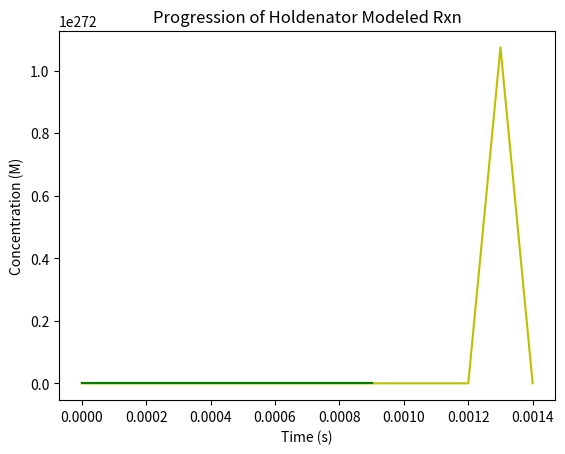

The matplotlib source for this figure:
 #!/usr/bin/env python3
# -*- coding: utf-8 -*-
"""
Created on Tues May 28 17:xx:00 2019

@author: holdenorias
"""

import numpy as np
import matplotlib.pyplot as plt

#initializing lists that will store data. 

A_list=[] #BrO3-
B_list=[] #BrO2

P_list=[] #Ce(III)
Q_list=[] #Ce(IV)

T_list=[] #Br2O4
U_list=[] #HBrO2
V_list=[] #Br2
W_list=[] #H2O
X_list=[] #H+
Y_list=[] #Br-
Z_list=[] #HOBr
x_list=[] #time
t = 0 #looper

refresh=.0001 #how many times per second the reaction rates will be updated
#you must change this number to the point your computer can barley run it once to show
#that there is not signigant change from the larger a faster running number you chose
print(1/refresh)

 #Initial concentrations
A = 0.1
B = 0.0001
P = 0.0001
Q = 0.0063
T = 0.0001
U = 0.0001
V = 0
X = 10
Y = 0
Z = 0.0001

'''
k1 = 120000
k2 = 1
k3 = 1
k4 = 1
k5 = 1
k6 = 1000000
k7 = 1
k8 = 1
k9 = 1
k10 = 100
k11 = 1
k12 = 1000
k13 = 10
k14 = 1
'''

k1 = 2300000000 
k2 = 2
k3 = 2000000
k4 = .00002
k5 = 2
k6 = 3000
k7 = 3000
k8 = .0000000075
k9 = 33
k10 = 2200
k11 = 74000
k12 = 1400000000
k13 = 62000
k14 = 7000


z=0 #value for tracking maximum change before updating rates

for x in np.arange(0,2,refresh):
    A_list+=[A] #adding current concetrations to data.
    B_list+=[B]
    P_list+=[P] #if program crashes try not adding data every loop (you are runnign out of ram)
    Q_list+=[Q]
    T_list+=[T]
    U_list+=[U]
    V_list+=[V]
    X_list+=[X]
    Y_list+=[Y]
    Z_list+=[Z]
    x_list+=[x]
    
    #calculating current rates
    r1 = k1*X*Y*Z
    r2 = k2*V
    r3 = k3*U*X*Y
    r4 = k4*Z*Z
    r5 = k5*A*X*X*Y
    r6 = k6*U*Z
    r7 = k7*U*U
    r8 = k8*A*X*Z
    r9 = k9*A*U*X
    r10 = k10*T
    r11 = k11*T
    r12 = k12*B*B
    r13 = k13*B*P*X
    r14 = k14*Q*U
    
    #updating current rates of change for each substance
    dA = -r5 + r6 + r7 - r8 - r9 + r10
    dB = 2*r11 - 2*r12
    dP = -r13 + r14
    dQ = r13 - r14
    dT = -r11 + r12
    dU = -r3 + r4 + r5 - r6 - 2*r7 + 2*r8 - r9 + r10 + r11 - r12
    dV = r1 - r2
    dX = -r1 + r2 - r3 + r4 - 2*r5 + 2*r6 + r7 - r8 - r9 + r10 - r13 + r14
    dY = -r1 + r2 - r3 + r4 - r5 + r6
    dZ = -r1 + r2 + 2*r3 - 2*r4 + r5 - r6 + r7 - r8
    
    #updating how much each changed over the change in time
    A+=dA*refresh
    B+=dB*refresh
    P+=dP*refresh
    Q+=dQ*refresh
    T+=dT*refresh
    U+=dU*refresh
    V+=dV*refresh
    X+=dX*refresh 
    Y+=dY*refresh
    Z+=dZ*refresh
    
    # protection against rounding errors and negative concentration
    if (A<0):
        A=0
    if (B<0):
        B=0
    if (P<0):
        P=0
    if (Q<0):
        Q=0
    if (T<0):
        T=0
    if (U<0):
        U=0
    if (V<0):
        V=0
    if (X<0): 
        X=0
    if (Y<0):
        Y=0
    if (Z<0):
        Z=0
        
    
    if (abs(dU*refresh)>abs(z)): #tracking max change
        z=dU*refresh
    if (abs(dQ*refresh)>abs(z)):
        z=dQ*refresh
    if (abs(dY*refresh)>abs(z)):
        z=dY*refresh


print(z)

plt.figure(1) #graph code
plt.subplot(1,1,1)
plt.plot(x_list, U_list, 'r')
plt.plot(x_list, T_list, 'y')
plt.plot(x_list, Z_list, 'g')
plt.title('Progression of Holdenator Modeled Rxn') # subplot 211 title
plt.ylabel('Concentration (M)')
plt.xlabel('Time (s)')
#plt.plot(x_list, P_list, 'b--')
#plt.plot(x_list, A_list, 'b')